Run: headless pygame with SDL's dummy video driver; simulated clock (each Clock.tick advances the game by its frame time, no real sleeping); random seed 0; keys injected as events and as key.get_pressed() state; no mouse input.
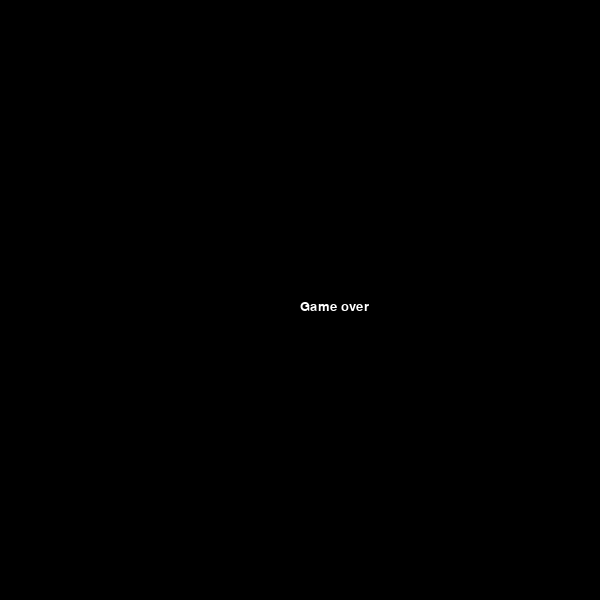
Frame 1 of 1 · flips 1–60 · no input (game ended)

The pygame program that drew these frames:

import pygame
import random
import time


class SnakeException(Exception):
    pass


class Box:
    def __init__(self, x_position, y_position, size, color):
        self.x_position = x_position
        self.y_position = y_position
        self.size = size
        self.color = color
        self.rectangle = pygame.Rect(self.x_position, self.y_position, self.size, self.size)

    def draw(self, screen):
        pygame.draw.rect(screen, self.color, self.rectangle)


class Snake:
    def __init__(self, box, color, direction):
        box.color = color
        self.body = [box]
        self.color = color
        self.direction = direction
        self.tail = None

    def self_collide_test(self):
        head = self.body[0]
        for box_index in range(1, len(self.body)):
            if head.rectangle.colliderect(self.body[box_index].rectangle):
                raise SnakeException("Snake self collision")

    def draw(self, screen):
        for box in self.body:
            box.draw(screen)

    def move(self):
        x_position = self.body[0].x_position
        y_position = self.body[0].y_position
        size = self.body[0].size
        color = self.body[0].color
        if self.direction == 'left':
            x_position -= size
        elif self.direction == 'right':
            x_position += size
        elif self.direction == 'up':
            y_position -= size
        elif self.direction == 'down':
            y_position += size
        self.body.insert(0, Box(x_position, y_position, size, color))
        self.tail = self.body.pop()
        self.self_collide_test()

    def change_direction(self, direction):
        self.direction = direction

    def eating(self):
        self.body.append(self.tail)


class Game:
    directions = ['left', 'right', 'up', 'down']

    def __init__(self):
        pygame.init()
        self.cell_size = 20
        self.screen_width = 30
        self.screen_height = 30
        self.screen = pygame.display.set_mode((self.screen_width * self.cell_size, self.screen_height * self.cell_size))
        pygame.display.set_caption("Snake")
        self.font = pygame.font.SysFont("Consolas", 20)
        self.background_color = (0, 0, 0)
        self.snake_color = (0, 255, 0)
        self.apple_color = (255, 0, 0)
        self.font = pygame.font.SysFont("Arial", 20)
        self.apple = self.generate_box(self.apple_color)
        self.score = 0
        self.score_color = (255, 255, 255)
        snake_head = self.generate_box(self.snake_color)
        self.snake = Snake(snake_head, self.snake_color, random.choice(self.directions))
        # self.clock = pygame.time.Clock()

    def generate_box(self, color):
        x_position = random.randint(2, self.screen_width - 2) * self.cell_size
        y_position = random.randint(2, self.screen_height - 2) * self.cell_size
        box = Box(x_position, y_position, self.cell_size, color)
        return box

    def draw(self):
        self.apple.draw(self.screen)
        self.snake.draw(self.screen)
        score_text = self.font.render(f"Score: {self.score}", True, self.score_color)
        self.screen.blit(score_text, (10, 10))

    def move(self):
        self.snake.move()
        self.screen_intersection_test()

    def screen_intersection_test(self):
        head = self.snake.body[0]
        if head.x_position > self.screen_width * self.cell_size or head.x_position < 0:
            # print(head.x_position)
            raise SnakeException('Screen border intersection')
        if head.y_position > self.screen_height * self.cell_size or head.y_position < 0:
            # print(head.x_position)
            raise SnakeException('Screen border intersection')

    def game_over(self):
        self.screen.fill(self.background_color)
        score_text = self.font.render("Game over", True, self.score_color)
        self.screen.blit(score_text, (self.screen_width * self.cell_size // 2,
                                      self.screen_height * self.cell_size // 2))
        pygame.display.update()
        time.sleep(3)

    def run_game(self):
        running = True
        while running:
            for event in pygame.event.get():
                if event.type == pygame.QUIT:
                    running = False
                elif event.type == pygame.KEYDOWN:
                    if event.key == pygame.K_UP and self.snake.direction != "down":
                        self.snake.change_direction('up')
                    elif event.key == pygame.K_DOWN and self.snake.direction != "up":
                        self.snake.change_direction('down')
                    elif event.key == pygame.K_LEFT and self.snake.direction != "right":
                        self.snake.change_direction('left')
                    elif event.key == pygame.K_RIGHT and self.snake.direction != "left":
                        self.snake.change_direction('right')

            eating = self.snake.body[0].rectangle.colliderect(self.apple.rectangle)
            if eating:
                self.snake.eating()
                self.apple = self.generate_box(self.apple_color)
                self.score += 1

            self.screen.fill(self.background_color)
            try:
                self.move()
            except SnakeException:
                running = False
            self.draw()
            pygame.display.update()
            time.sleep(1)

        self.game_over()
        pygame.quit()


if __name__ == "__main__":
    app = Game()
    app.run_game()
